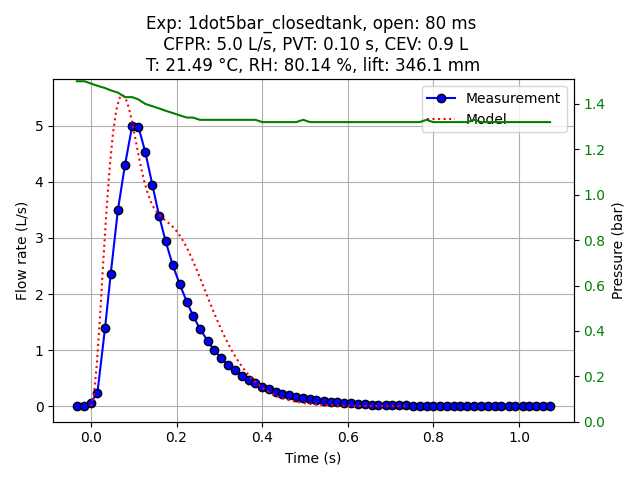

The table this chart was drawn from, first rows:
Experiment name, 1dot5bar_closedtank
Start time (UTC), 2025-07-23 14:28:16.641599+00:00
Opening duration (ms), 80
Time before opening (ms), 0
Time after closing (ms), 1000
Ambient temperature (°C), 21.49
Relative humidity (%), 80.14
SprayTec lift height (mm), 346.1
Elapsed time (s), Pressure (bar), Flow rate (L/s)
0.0, 1.5, 0.0
0.005318, 1.5, 0.0
0.02319, 1.5, 0.0
0.03828, 1.49, 0.065
0.05342, 1.48, 0.2397
0.07123, 1.47, 1.391
0.0845, 1.46, 2.359
0.1014, 1.45, 3.506
0.1177, 1.43, 4.297
0.1346, 1.43, 5
0.149, 1.42, 4.988
0.1653, 1.4, 4.529
0.1818, 1.39, 3.945
0.1977, 1.38, 3.387
0.2128, 1.37, 2.942
0.2294, 1.36, 2.513
0.2453, 1.35, 2.181
0.2622, 1.34, 1.862
0.2767, 1.34, 1.616
0.2926, 1.33, 1.379
0.3111, 1.33, 1.163
0.325, 1.33, 1.01
0.3418, 1.33, 0.8617
0.3587, 1.33, 0.7367
0.3739, 1.33, 0.64
0.3913, 1.33, 0.5373
0.4067, 1.33, 0.4667
0.4223, 1.33, 0.4053
0.4388, 1.32, 0.346
0.4536, 1.32, 0.301
0.47, 1.32, 0.2587
0.4856, 1.32, 0.225
0.5017, 1.32, 0.1923
0.5176, 1.32, 0.1653
0.5341, 1.33, 0.1407
0.55, 1.32, 0.1223
0.565, 1.32, 0.1053
0.5821, 1.32, 0.08967
0.5979, 1.32, 0.077
0.6135, 1.32, 0.06767
0.6291, 1.32, 0.05833
0.6457, 1.32, 0.04967
0.6613, 1.32, 0.041
0.6777, 1.32, 0.03467
0.6937, 1.32, 0.02833
0.7093, 1.32, 0.025
0.7265, 1.32, 0.02233
0.7416, 1.32, 0.019
0.7583, 1.32, 0.01533
0.7735, 1.32, 0.01333
0.7895, 1.32, 0.01033
0.8062, 1.32, 0.009
... 19 more rows
